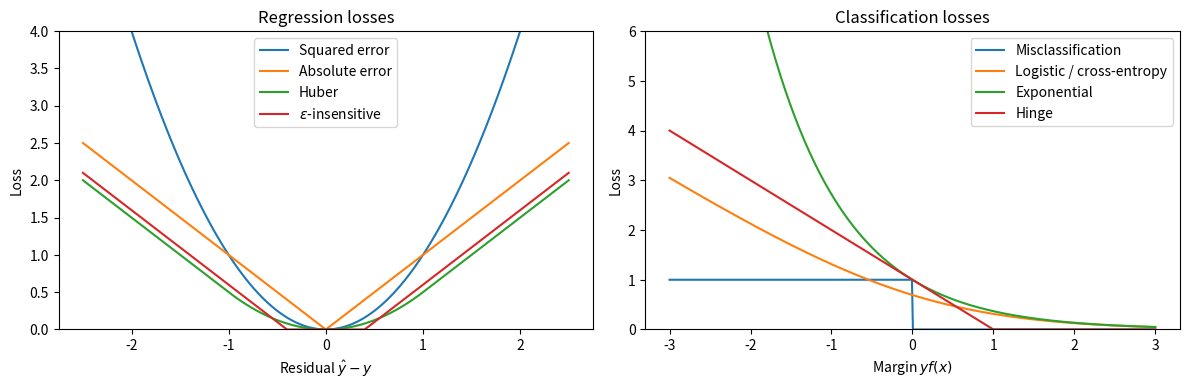
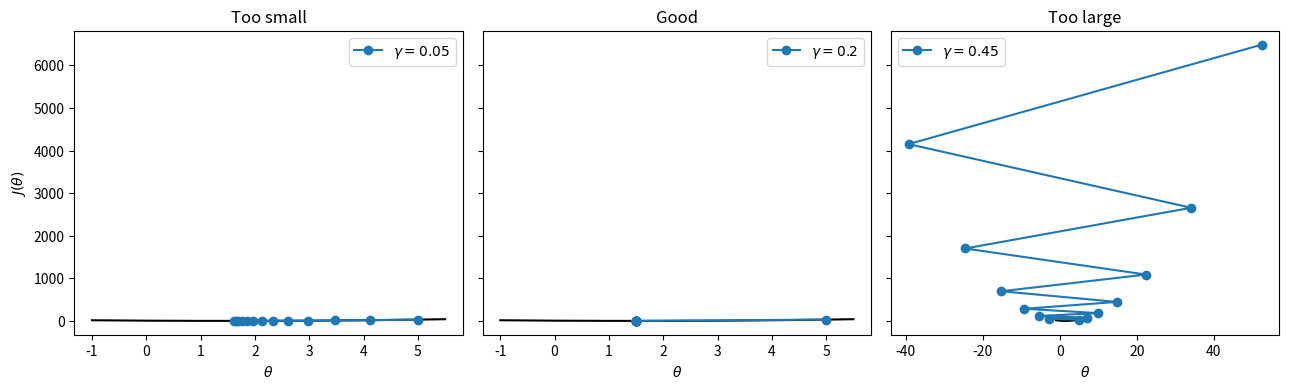
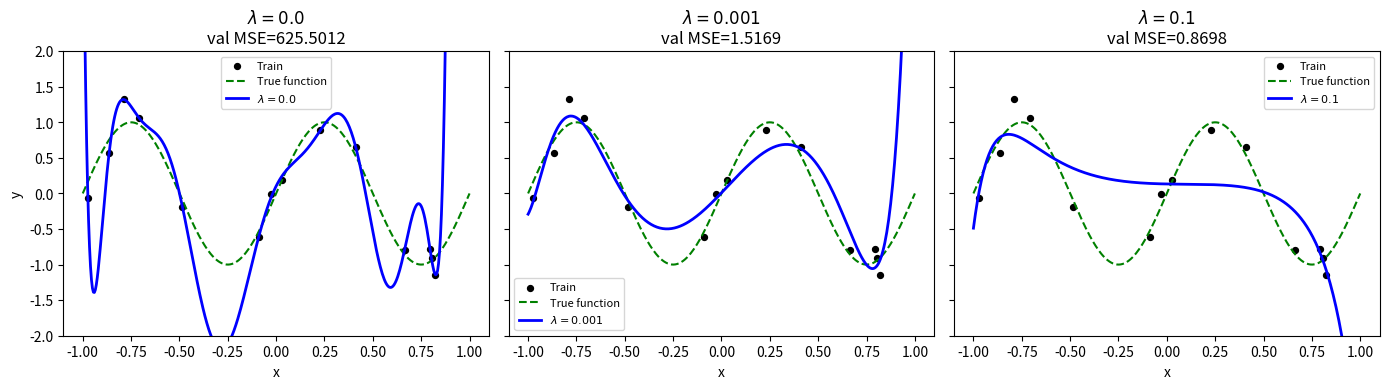

Write the Python code that produced these figures, in order.
# ---
# jupyter:
#   jupytext:
#     cell_metadata_filter: -all
#     formats: ipynb,md,py:percent
#     notebook_metadata_filter: kernelspec,jupytext
#     text_representation:
#       extension: .py
#       format_name: percent
#       format_version: '1.3'
#       jupytext_version: 1.19.1
#   kernelspec:
#     display_name: Python 3
#     language: python
#     name: python3
# ---

# %% [markdown]
# # Week 6 Lecture Notes: Lindholm Chapter 5 - Learning Parametric Models
#
# ## Contents
#
# - [Scope for Week 6](#scope-for-week-6)
# - [Learning goals for this notebook](#learning-goals-for-this-notebook)
# - [Chapter 5 summary](#chapter-5-summary)
#   - [Training objective as a proxy for generalisation](#training-objective-as-a-proxy-for-generalisation)
#   - [Loss functions and likelihood-based models](#loss-functions-and-likelihood-based-models)
#     - [Regression losses](#regression-losses)
#     - [Binary-classification losses and margins](#binary-classification-losses-and-margins)
#   - [Regularisation](#regularisation)
#     - [L2 regularisation and weight decay](#l2-regularisation-and-weight-decay)
#     - [L1 regularisation and lasso](#l1-regularisation-and-lasso)
#     - [Implicit regularisation via early stopping](#implicit-regularisation-via-early-stopping)
#   - [Parameter optimisation](#parameter-optimisation)
#     - [Convex versus non-convex objectives](#convex-versus-non-convex-objectives)
#     - [Gradient descent](#gradient-descent)
#     - [Second-order and quasi-Newton methods](#second-order-and-quasi-newton-methods)
#   - [Optimisation with large datasets](#optimisation-with-large-datasets)
#     - [Mini-batches, epochs, and stochastic gradient descent](#mini-batches-epochs-and-stochastic-gradient-descent)
#     - [Learning-rate schedules and adaptive variants](#learning-rate-schedules-and-adaptive-variants)
#   - [Hyperparameter optimisation](#hyperparameter-optimisation)
# - [Exam-oriented takeaways](#exam-oriented-takeaways)
# - [Past exam questions (2023-2025)](#past-exam-questions-2023-2025)
# - [Toy example 1: comparing common loss functions](#toy-example-1-comparing-common-loss-functions)
# - [Toy example 2: gradient descent and learning rate](#toy-example-2-gradient-descent-and-learning-rate)
# - [Toy example 3: ridge regularisation on high-degree polynomial regression](#toy-example-3-ridge-regularisation-on-high-degree-polynomial-regression)
# - [Week 6 wrap-up](#week-6-wrap-up)
# - [Sources used](#sources-used)
#
# ## Scope for Week 6
#
# - Topic: learning parametric models.
# - Important concepts: optimisation, loss functions, regularisation.
# - Algorithms and methods: gradient descent, stochastic gradient descent, mini-batches, Newton and quasi-Newton methods, validation-based hyperparameter tuning.
# - Reading: [Lindholm (2022), Chapter 5](../../references/main-text-book-machine-learning-lindholm-2022.pdf).
# - Prac alignment: Week 6 practical focuses on performance and loss functions; demos continue this week.
# - Schedule note: the course summary flags the Good Friday public holiday in Week 6.
# - Source note: the secondary MATLAB notes referenced by the skill were not present locally in `references/`, so these base notes are built from the course summary, Lindholm Chapter 5, and the indexed exam materials only.
#
# ## Learning goals for this notebook
#
# 1. Explain why training a parametric model is formulated as an optimisation problem, while remembering that the real target is generalisation on unseen data.
# 2. Distinguish the main loss functions and regularisation methods in Chapter 5, including what behaviour they encourage and what can go wrong.
# 3. Connect learning rates, SGD, explicit regularisation, and validation-based tuning to the style of questions that have appeared in recent COMP4702 exams.

# %%
import random
import numpy as np
import matplotlib.pyplot as plt

SEED = 4702
random.seed(SEED)
np.random.seed(SEED)
plt.rcParams["figure.dpi"] = 120

print(f"Seed set to {SEED}")

# %% [markdown]
# ## Chapter 5 summary
#
# Chapter 5 is where Week 4's parametric models become trainable beyond the small set of cases with a closed-form solution. The main exam-level questions are:
#
# - what objective is being minimised,
# - how the parameters are updated,
# - what role the loss function plays, and
# - how overfitting is controlled.
#
# ### Training objective as a proxy for generalisation
#
# For a parametric model $f_{\boldsymbol{\theta}}(\mathbf{x})$, Lindholm writes learning as minimising a training-set cost function:
#
# $$
# \hat{\boldsymbol{\theta}} = \arg\min_{\boldsymbol{\theta}} \frac{1}{n} \sum_{i=1}^{n} L\bigl(y_i, f_{\boldsymbol{\theta}}(\mathbf{x}_i)\bigr). \qquad (5.4)
# $$
#
# This is **not** the true objective we care about. The real goal is low prediction error on unseen data:
#
# $$
# \hat{\boldsymbol{\theta}} = \arg\min_{\boldsymbol{\theta}} E_{\text{new}}(\boldsymbol{\theta}). \qquad (5.5)
# $$
#
# The important conceptual step is:
#
# - the training objective is only a **proxy** for generalisation,
# - fitting the training set more accurately does not automatically mean a better model,
# - optimisation and statistics interact: there is no point solving the training objective more accurately than the data justifies.
#
# Three Week 6 consequences follow from this:
#
# 1. **Loss function is a design choice.** You are free to train with a loss that is different from the error metric used for evaluation, as long as it is a useful proxy.
# 2. **Optimisation accuracy is not the whole story.** A numerically perfect minimiser of the training cost can still generalise badly.
# 3. **Early stopping makes sense.** The best validation performance can happen before the optimiser reaches the minimum of the training cost.
#
# This is also the cleanest place to separate:
#
# - **objective**: learn parameters that give a useful predictor,
# - **optimisation**: choose an algorithm that moves $\boldsymbol{\theta}$ toward a good solution,
# - **failure modes**: overfitting, poor loss choice, bad learning rate, or a model class that is too rigid or too flexible.
#
# ### Loss functions and likelihood-based models
#
# The loss function determines what counts as a "bad prediction" during training. Combined with a model class, it effectively defines the learning problem.
#
# #### Regression losses
#
# For regression, Chapter 5 compares several losses.
#
# **Squared error**
#
# $$
# L(y, \hat{y}) = (\hat{y} - y)^2. \qquad (5.6)
# $$
#
# - Default for linear regression.
# - Convenient mathematically because it gives the normal equations in the linear case.
# - Equivalent to maximum likelihood under **Gaussian noise**.
# - Weakness: not robust to outliers because large residuals are squared.
#
# **Absolute error**
#
# $$
# L(y, \hat{y}) = |\hat{y} - y|. \qquad (5.7)
# $$
#
# - More robust to outliers than squared error.
# - Corresponds to a **Laplace-noise** assumption rather than Gaussian noise.
# - Penalises large errors linearly rather than quadratically.
#
# **Huber loss**
#
# - Quadratic near zero, linear in the tails.
# - Useful when you want squared-error behaviour for small residuals but less outlier sensitivity for large residuals.
#
# **$\epsilon$-insensitive loss**
#
# $$
# L(y, \hat{y}) =
# \begin{cases}
# 0 & \text{if } |\hat{y} - y| < \epsilon, \\
# |\hat{y} - y| - \epsilon & \text{otherwise.}
# \end{cases}
# \qquad (5.9)
# $$
#
# - Introduces a tolerance band around the target.
# - Important later for support vector regression.
#
# What to remember:
#
# - squared error is the easiest to optimise in basic regression,
# - absolute and Huber losses are better when outliers matter,
# - the loss encodes a modelling assumption, not just a numerical convenience.
#
# #### Binary-classification losses and margins
#
# For binary classification, Lindholm rewrites many losses in terms of the **margin**.
# If the classifier is written as
#
# $$
# \hat{y}(\mathbf{x}) = \operatorname{sign}\{f(\mathbf{x})\}, \qquad (5.12)
# $$
#
# then the margin for a point $(\mathbf{x}, y)$ is
#
# $$
# y \, f(\mathbf{x}).
# $$
#
# Interpretation:
#
# - positive margin: correct classification,
# - negative margin: incorrect classification,
# - small positive margin: correct, but close to the decision boundary,
# - large positive margin: correct with confidence.
#
# **Misclassification loss**
#
# $$
# L(y, \hat{y}) = \mathbb{I}\{\hat{y} \neq y\}. \qquad (5.10)
# $$
#
# - Natural as an evaluation metric.
# - Bad as a training objective because it is piecewise constant and not gradient-friendly.
#
# **Cross-entropy / logistic loss**
#
# For probability model $g(\mathbf{x}) = p(y=1\mid \mathbf{x})$:
#
# $$ 
# L(y, g(\mathbf{x})) =
# \begin{cases}
# -\ln g(\mathbf{x}) & \text{if } y = 1, \\
# -\ln(1-g(\mathbf{x})) & \text{if } y = -1.
# \end{cases}
# \qquad (5.11)
# $$
#
# Equivalently, in margin form:
#
# $$
# L(y f(\mathbf{x})) = \ln\bigl(1 + e^{-y f(\mathbf{x})}\bigr). \qquad (5.13)
# $$
#
# - Natural for logistic regression.
# - Derived from maximum likelihood.
# - Gives a smooth optimisation problem.
# - Supports probability interpretation.
#
# **Exponential loss**
#
# $$
# L(y f(\mathbf{x})) = e^{-y f(\mathbf{x})}. \qquad (5.15)
# $$
#
# - Important later for AdaBoost.
# - Sensitive to outliers because it grows very fast for large negative margins.
#
# **Hinge loss**
#
# $$
# L(y f(\mathbf{x})) =
# \begin{cases}
# 1 - y f(\mathbf{x}) & \text{if } y f(\mathbf{x}) \le 1, \\
# 0 & \text{otherwise.}
# \end{cases}
# \qquad (5.16)
# $$
#
# - Important for support vector classification.
# - Encourages a margin of at least 1.
# - Downside: the learned score is not directly a calibrated class probability.
#
# **Squared hinge** and **Huberised squared hinge**
#
# - These keep the support-vector-style margin idea,
# - but change the robustness/probability trade-off.
#
# The practical Week 6 lesson is:
#
# - evaluate classification models with misclassification-style measures when appropriate,
# - but train them with a smoother and more informative loss such as cross-entropy or hinge-like losses.
#
# ### Regularisation
#
# Regularisation exists because a flexible parametric model can fit training data too well.
# The core idea is:
#
# - prefer a simpler parameter vector unless the data strongly supports complexity,
# - trade some training fit for better generalisation.
#
# Lindholm distinguishes **explicit** and **implicit** regularisation.
#
# The general explicit form is
#
# $$
# \hat{\boldsymbol{\theta}} = \arg\min_{\boldsymbol{\theta}} J(\boldsymbol{\theta}; X, \mathbf{y}) + \lambda R(\boldsymbol{\theta}). \qquad (5.26)
# $$
#
# This has three moving parts:
#
# 1. the original cost function $J$,
# 2. a regularisation term $R(\boldsymbol{\theta})$,
# 3. a hyperparameter $\lambda$ controlling the trade-off.
#
# #### L2 regularisation and weight decay
#
# For linear regression, Lindholm writes:
#
# $$
# \hat{\boldsymbol{\theta}} = \arg\min_{\boldsymbol{\theta}} \frac{1}{n}\|X\boldsymbol{\theta} - \mathbf{y}\|_2^2 + \lambda \|\boldsymbol{\theta}\|_2^2. \qquad (5.22)
# $$
#
# This is:
#
# - **L2 regularisation**,
# - **ridge regression**,
# - also called **weight decay** in neural-network language.
#
# Key effects:
#
# - pushes parameter values toward zero,
# - lowers model flexibility,
# - often improves generalisation,
# - gives a unique solution for linear regression when $\lambda > 0$.
#
# For linear regression the regularised normal equations are
#
# $$
# (X^\top X + n\lambda I)\hat{\boldsymbol{\theta}} = X^\top \mathbf{y}, \qquad (5.23)
# $$
#
# so the closed-form solution becomes
#
# $$
# \hat{\boldsymbol{\theta}} = (X^\top X + n\lambda I)^{-1}X^\top \mathbf{y}. \qquad (5.24)
# $$
#
# Exam-level memory point:
#
# - if you see $\lambda \|\boldsymbol{\theta}\|_2^2$, then $\lambda$ is the regularisation hyperparameter and the method is ridge / L2 / weight decay.
#
# #### L1 regularisation and lasso
#
# Replacing the L2 norm with the L1 norm gives:
#
# $$
# \hat{\boldsymbol{\theta}} = \arg\min_{\boldsymbol{\theta}} \frac{1}{n}\|X\boldsymbol{\theta} - \mathbf{y}\|_2^2 + \lambda \|\boldsymbol{\theta}\|_1. \qquad (5.25)
# $$
#
# This is **L1 regularisation** or **LASSO**.
#
# Important difference from L2:
#
# - L2 tends to make many parameters small,
# - L1 tends to make some parameters exactly zero.
#
# So L1 acts like a crude feature-selection mechanism by switching some inputs off completely.
#
# #### Implicit regularisation via early stopping
#
# Not all regularisation comes from changing the cost function.
#
# **Early stopping** means:
#
# - train with an iterative optimiser,
# - monitor hold-out or validation error,
# - stop when validation performance stops improving.
#
# Why it works:
#
# - training cost often keeps decreasing,
# - validation error may decrease at first and then increase due to overfitting,
# - the best generalising model may occur before the optimiser reaches the minimum of the training objective.
#
# This matters especially for:
#
# - logistic regression trained iteratively,
# - neural networks,
# - any large flexible model where overfitting can emerge during optimisation.
#
# ### Parameter optimisation
#
# Week 6 is not only about defining the cost function; it is also about solving the optimisation problem efficiently.
#
# #### Convex versus non-convex objectives
#
# Convexity matters because a convex objective has:
#
# - one global minimum,
# - no other local minima.
#
# Examples from this part of the course:
#
# - linear regression: convex,
# - logistic regression: convex,
# - deep neural networks: non-convex.
#
# Consequences:
#
# - for convex objectives, a converged gradient-based method is much easier to trust,
# - for non-convex objectives, initialisation and optimisation path matter because different runs can end at different local minima or saddle points.
#
# #### Gradient descent
#
# The gradient gives the direction of steepest increase of the objective, so the **negative** gradient gives the steepest local decrease.
#
# Gradient descent updates parameters as
#
# $$
# \boldsymbol{\theta}^{(t+1)} = \boldsymbol{\theta}^{(t)} - \gamma \nabla_{\boldsymbol{\theta}} J\bigl(\boldsymbol{\theta}^{(t)}\bigr). \qquad (5.31)
# $$
#
# where $\gamma > 0$ is the **learning rate** or **step size**.
#
# This single equation explains several exam questions:
#
# - $\boldsymbol{\theta}^{(t)}$ means the current parameter estimate at iteration $t$,
# - the gradient term says how the objective changes locally,
# - the learning rate controls the size of the step.
#
# What can go wrong:
#
# - **too small $\gamma$**: the cost decreases very slowly,
# - **too large $\gamma$**: the updates overshoot, oscillate, or diverge,
# - **reasonable $\gamma$**: the cost falls steadily.
#
# This is exactly the idea tested in [2024 exam PDF](../../references/2024_COMP4702_exam.pdf) Part A Question 5 and [2025 exam PDF](../../references/2025_COMP4702_exam.pdf) Part B Question 6.
#
# #### Second-order and quasi-Newton methods
#
# Gradient descent uses first-order information only.
# Newton-style methods also use second-order information through the Hessian:
#
# $$
# \boldsymbol{\theta}^{(t+1)} =
# \boldsymbol{\theta}^{(t)} -
# \bigl[\nabla_{\boldsymbol{\theta}}^2 J(\boldsymbol{\theta}^{(t)})\bigr]^{-1}
# \nabla_{\boldsymbol{\theta}} J(\boldsymbol{\theta}^{(t)}). \qquad (5.34)
# $$
#
# Why they matter:
#
# - can converge much faster near a well-behaved minimum,
# - but require more structure and more computation,
# - naive Newton steps can be unstable in non-convex settings.
#
# The textbook therefore discusses:
#
# - **trust region Newton methods**,
# - **quasi-Newton methods** such as BFGS and L-BFGS.
#
# For COMP4702 exam prep, the high-level idea is enough:
#
# - first-order methods use gradients,
# - second-order methods use curvature,
# - trust-region variants try to keep the step in a region where the local approximation is reliable.
#
# ### Optimisation with large datasets
#
# With large $n$, computing the full gradient each iteration can be expensive in both time and memory.
# Chapter 5 therefore introduces subsampling and large-dataset optimisation.
#
# #### Mini-batches, epochs, and stochastic gradient descent
#
# Instead of computing
#
# $$
# \nabla_{\boldsymbol{\theta}} J(\boldsymbol{\theta}) =
# \frac{1}{n}\sum_{i=1}^{n}\nabla_{\boldsymbol{\theta}}L(\mathbf{x}_i, y_i, \boldsymbol{\theta}), \qquad (5.36)
# $$
#
# over the whole dataset every step, we approximate the gradient using a **mini-batch**.
#
# Definitions to know:
#
# - **mini-batch**: a small subset of the training data used for one update,
# - **epoch**: one complete pass through the training set,
# - **SGD**: gradient-based training with noisy gradient estimates from subsamples.
#
# Important details from the textbook:
#
# - mini-batches should be shuffled and representative,
# - class-sorted data should not be fed directly in order,
# - one common implementation is: shuffle data, split into mini-batches, run one epoch, reshuffle, repeat.
#
# Exam nuance:
#
# - [2023 exam PDF](../../references/2023_COMP4702_exam.pdf) Part A Question 6 uses the strict MCQ phrasing where SGD means updating from a **single training example**,
# - Lindholm Chapter 5 also uses **mini-batch SGD** as the practical large-dataset version.
#
# So the safe COMP4702 memory rule is:
#
# - full-batch GD: uses all training data,
# - classical SGD: one example,
# - common modern usage: mini-batches, often still called SGD.
#
# #### Learning-rate schedules and adaptive variants
#
# For standard batch gradient descent, a constant learning rate can work if chosen carefully.
# For stochastic gradient descent, a constant learning rate causes the parameters to keep wandering because the gradient estimate contains noise.
#
# The textbook therefore motivates a **decaying learning rate**:
#
# - start larger to move quickly,
# - reduce it gradually,
# - sometimes cap it at a small positive value in practice.
#
# Lindholm also notes common adaptive variants:
#
# - momentum-style ideas,
# - AdaGrad,
# - RMSProp,
# - Adam.
#
# These methods use information from earlier gradients to stabilise and adapt the updates.
# You do not need every implementation detail for a COMP4702 exam answer, but you should know the big picture:
#
# - they are still gradient-based,
# - they try to make SGD behave better,
# - they are particularly useful in deep learning and large-scale optimisation.
#
# ### Hyperparameter optimisation
#
# The model parameters $\boldsymbol{\theta}$ are not the only quantities that must be chosen.
# A typical Week 6 hyperparameter is the regularisation strength $\lambda$.
#
# The book's practical framing is:
#
# - choose a candidate value of $\lambda$,
# - train the model,
# - evaluate hold-out or validation error,
# - repeat across a grid of candidate values,
# - pick the one with the smallest validation error.
#
# This is **hyperparameter optimisation**, not parameter learning.
#
# Key exam-ready points:
#
# - the validation set is used to tune hyperparameters,
# - the test set should be left untouched until the end,
# - grid search is feasible for low-dimensional hyperparameters such as one scalar $\lambda$,
# - Week 5 evaluation ideas still matter here because the target is validation performance, not raw training cost.
#
# ## Exam-oriented takeaways
#
# Most likely Week 6 ideas to be assessed:
#
# 1. explain why minimising training loss is only a proxy for minimising unseen-data error,
# 2. distinguish loss function from evaluation metric,
# 3. identify the effect of the learning rate in gradient descent,
# 4. identify $\lambda$ as the regularisation hyperparameter,
# 5. explain the difference between L1 and L2 regularisation,
# 6. explain why early stopping acts like regularisation,
# 7. define mini-batch, epoch, and SGD clearly,
# 8. recognise that misclassification loss is intuitive for evaluation but awkward for optimisation.
#
# Fast revision checklist:
#
# - Can I write down the Week 6 training objective and state why it is only a proxy?
# - Can I match squared error to Gaussian noise and absolute error to Laplace noise?
# - Can I explain why hinge or cross-entropy is easier to optimise than misclassification loss?
# - Can I say what happens if the learning rate is too small or too large?
# - Can I explain why L2 is called weight decay and why L1 encourages sparsity?
# - Can I explain the train/validation/test roles when tuning $\lambda$?
#
# ## Past exam questions (2023-2025)
#
# These were selected using [exam_questions_2023_2025_by_week.csv](../../references/exam_questions_2023_2025_by_week.csv) and copied from [COMP4702_exams_2023_2025.md](../../references/COMP4702_exams_2023_2025.md).
#
# ### 2023 Part A, Question 6
#
# Source: [2023 exam PDF](../../references/2023_COMP4702_exam.pdf)
#
# - Which of the following correctly describes stochastic gradient descent (SGD)?
# - (a) SGD computes the gradient of the objective function over the entire training set.
# - (b) SGD updates the model parameters using the gradient plus a random noise term.
# - (c) SGD computes the gradient of the objective function over a single training example.
# - (d) SGD computes the gradient of the objective function over a random subset of the validation set.
#
# Revision note: the exam bank's expected answer is **(c)**. Keep the modern mini-batch usage in mind, but memorise the exam's stricter contrast against full-batch gradient descent.
#
# ### 2024 Part A, Question 5
#
# Source: [2024 exam PDF](../../references/2024_COMP4702_exam.pdf)
#
# - Consider training a machine learning model using gradient descent. If the value of the learning rate parameter is not suitable, possible consequences are:
# - (a) The cost function value decreases very slowly over iterations.
# - (b) The cost function value rapidly increases over iterations.
# - (c) The cost function value behaves randomly, jumping up and down with different values.
# - (d) All of the above.
#
# Revision note: the answer is **(d)**. This is the cleanest exam reminder that learning rate problems show up as slowness, instability, or divergence.
#
# ### 2024 Part A, Question 6
#
# Source: [2024 exam PDF](../../references/2024_COMP4702_exam.pdf)
#
# - A linear regression model is trained by solving the following optimisation problem:
#
# $$
# \hat{\theta} = \arg\min_{\theta} \frac{1}{n}\|X\theta - y\|_2^2 + \lambda\|\theta\|_2^2
# $$
#
# - In this equation, the regularisation hyperparameter is denoted by:
# - (a) $\theta$
# - (b) $n$
# - (c) $2$
# - (d) $\lambda$
#
# Revision note: the answer is **(d)**. This is the standard Week 6 "spot the hyperparameter" question.
#
# ### 2025 Part A, Question 6
#
# Source: [2025 exam PDF](../../references/2025_COMP4702_exam.pdf)
#
# - A commonly used loss function in machine learning is given by:
#
# $$
# L(y, \hat{y}) = I\{\hat{y} \ne y\} =
# \begin{cases}
# 0 & \text{if } \hat{y} = y, \\
# 1 & \text{if } \hat{y} \ne y.
# \end{cases}
# $$
#
# - This is known as the:
# - (a) Misclassification loss.
# - (b) Mean squared error.
# - (c) $\epsilon$-insensitive loss.
# - (d) Cross-entropy loss.
#
# Revision note: the answer is **(a)**. Important distinction: this is a common loss to define, but not usually the one you optimise directly with gradient methods.
#
# ### 2023 Part B, Question 4
#
# Source: [2023 exam PDF](../../references/2023_COMP4702_exam.pdf)
#
# The extracted markdown omits the figure itself, but the wording that remains is still useful:
#
# - In the course textbook, the following Algorithm is presented:
# - (a) In this pseudocode, what does $\theta^{(t)}$ represent? (2 marks)
# - (b) In this pseudocode, what does $n$ represent? (2 marks)
# - (c) In this pseudocode, what does $E$ represent? (2 marks)
# - (d) Explain how the pseudocode in Figure 4 can be simplified if we want to describe (full batch) gradient descent (i.e. if $n_b = n$)? Refer to the line numbers and state which lines of code should be removed or modified in this case. (4 marks)
#
# Revision note: be able to read optimisation pseudocode symbol-by-symbol, not just conceptually.
#
# ### 2025 Part B, Question 6
#
# Source: [2025 exam PDF](../../references/2025_COMP4702_exam.pdf)
#
# - Figure 5 (from the textbook) shows an illustration of gradient descent when different learning rate values are used.
# - Using the example of training a feedforward neural network and Figure 5, explain briefly what the objective of gradient descent is and why it can be challenging to find a suitable value for the learning rate hyperparameter. (5 marks)
#
# Revision note: this is a short-answer version of the same learning-rate idea as 2024-A-5, so practise answering it in plain English without relying on a figure.
#
# ### 2024 Part B, Question 5 (secondary relevance)
#
# Source: [2024 exam PDF](../../references/2024_COMP4702_exam.pdf)
#
# - Figure 5 is taken for a machine learning textbook and shows some experimental results comparing neural networks trained with and without weight decay.
# - (a) What do the results in Figure 5 show regarding the effect of weight decay? (3 marks)
# - (b) What do the results in Figure 5 show regarding the effect of varying the number of hidden units? (4 marks)
#
# Revision note: this sits primarily in Week 7, but it is a good reminder that **weight decay = L2 regularisation** and that regularisation shows up again in neural-network training.
#
# ## Toy example 1: comparing common loss functions
#
# This example plots a few of the Week 6 losses so the geometry is visible.

# %%
residual = np.linspace(-2.5, 2.5, 500)
margin = np.linspace(-3.0, 3.0, 500)
eps = 0.4

# Regression losses
squared = residual**2
absolute = np.abs(residual)
huber = np.where(np.abs(residual) <= 1.0, 0.5 * residual**2, np.abs(residual) - 0.5)
eps_insensitive = np.maximum(0.0, np.abs(residual) - eps)

# Classification losses as functions of margin
misclassification = (margin < 0).astype(float)
logistic = np.log1p(np.exp(-margin))
exponential = np.exp(-margin)
hinge = np.maximum(0.0, 1.0 - margin)

fig, axes = plt.subplots(1, 2, figsize=(12, 4))

ax = axes[0]
ax.plot(residual, squared, label="Squared error")
ax.plot(residual, absolute, label="Absolute error")
ax.plot(residual, huber, label="Huber")
ax.plot(residual, eps_insensitive, label=r"$\epsilon$-insensitive")
ax.set_title("Regression losses")
ax.set_xlabel(r"Residual $\hat{y} - y$")
ax.set_ylabel("Loss")
ax.set_ylim(0, 4)
ax.legend()

ax = axes[1]
ax.plot(margin, misclassification, label="Misclassification")
ax.plot(margin, logistic, label="Logistic / cross-entropy")
ax.plot(margin, exponential, label="Exponential")
ax.plot(margin, hinge, label="Hinge")
ax.set_title("Classification losses")
ax.set_xlabel(r"Margin $y f(x)$")
ax.set_ylabel("Loss")
ax.set_ylim(0, 6)
ax.legend()

plt.tight_layout()
plt.show()

print("Squared error grows fastest for large residuals, so it is least robust to outliers.")
print("Hinge loss becomes zero once the margin reaches 1, while logistic loss keeps rewarding larger margins more smoothly.")


# %% [markdown]
# ## Toy example 2: gradient descent and learning rate
#
# Use a simple 1D quadratic objective so the effect of the learning rate is obvious.

# %%
def objective(theta):
    return 2.5 * (theta - 1.5) ** 2 + 0.2


def gradient(theta):
    return 5.0 * (theta - 1.5)


def run_gradient_descent(theta0, gamma, steps):
    thetas = [theta0]
    values = [objective(theta0)]
    theta = theta0
    for _ in range(steps):
        theta = theta - gamma * gradient(theta)
        thetas.append(theta)
        values.append(objective(theta))
    return np.array(thetas), np.array(values)


theta0 = 5.0
steps = 12
learning_rates = {
    "Too small": 0.05,
    "Good": 0.20,
    "Too large": 0.45,
}

theta_grid = np.linspace(-1.0, 5.5, 400)

fig, axes = plt.subplots(1, 3, figsize=(13, 4), sharey=True)
for ax, (label, gamma) in zip(axes, learning_rates.items()):
    thetas, values = run_gradient_descent(theta0, gamma, steps)
    ax.plot(theta_grid, objective(theta_grid), color="black")
    ax.plot(thetas, values, "o-", label=fr"$\gamma={gamma}$")
    ax.set_title(label)
    ax.set_xlabel(r"$\theta$")
    ax.legend()

axes[0].set_ylabel(r"$J(\theta)$")
plt.tight_layout()
plt.show()

for label, gamma in learning_rates.items():
    thetas, values = run_gradient_descent(theta0, gamma, steps)
    print(f"{label:10s} gamma={gamma:.2f} final theta={thetas[-1]: .3f} final J={values[-1]: .4f}")

# %% [markdown]
# Interpretation:
#
# - small $\gamma$ moves toward the minimum, but very slowly,
# - a reasonable $\gamma$ converges quickly,
# - a too-large $\gamma$ overshoots and becomes unstable.
#
# ## Toy example 3: ridge regularisation on high-degree polynomial regression
#
# This example keeps the model deliberately flexible so that regularisation matters.

# %%
rng = np.random.default_rng(SEED)


def true_function(x):
    return np.sin(2 * np.pi * x)


def design_matrix(x, degree):
    return np.column_stack([x**d for d in range(degree + 1)])


def standardise_from_train(X_train_raw, X_other_raw):
    X_train = X_train_raw.copy()
    X_other = X_other_raw.copy()

    mu = X_train[:, 1:].mean(axis=0)
    sigma = X_train[:, 1:].std(axis=0)
    sigma[sigma == 0] = 1.0

    X_train[:, 1:] = (X_train[:, 1:] - mu) / sigma
    X_other[:, 1:] = (X_other[:, 1:] - mu) / sigma
    return X_train, X_other


def ridge_fit(X, y, lam):
    if lam == 0.0:
        return np.linalg.lstsq(X, y, rcond=None)[0]
    eye = np.eye(X.shape[1])
    eye[0, 0] = 0.0  # do not regularise the intercept
    return np.linalg.solve(X.T @ X + X.shape[0] * lam * eye, X.T @ y)


degree = 12
x_train = np.sort(rng.uniform(-1.0, 1.0, 14))
y_train = true_function(x_train) + 0.15 * rng.normal(size=x_train.size)

x_val = np.linspace(-1.0, 1.0, 80)
y_val = true_function(x_val) + 0.15 * rng.normal(size=x_val.size)

X_train_raw = design_matrix(x_train, degree)
X_val_raw = design_matrix(x_val, degree)
X_train, X_val = standardise_from_train(X_train_raw, X_val_raw)

x_plot = np.linspace(-1.0, 1.0, 400)
X_plot_raw = design_matrix(x_plot, degree)
_, X_plot = standardise_from_train(X_train_raw, X_plot_raw)

lambdas = [0.0, 1e-3, 1e-1]
results = []

fig, axes = plt.subplots(1, 3, figsize=(14, 4), sharey=True)
for ax, lam in zip(axes, lambdas):
    theta = ridge_fit(X_train, y_train, lam)
    y_hat_train = X_train @ theta
    y_hat_val = X_val @ theta
    y_hat_plot = X_plot @ theta

    train_mse = np.mean((y_hat_train - y_train) ** 2)
    val_mse = np.mean((y_hat_val - y_val) ** 2)
    weight_norm = np.linalg.norm(theta[1:])
    results.append((lam, train_mse, val_mse, weight_norm))

    ax.scatter(x_train, y_train, c="black", s=18, label="Train")
    ax.plot(x_plot, true_function(x_plot), "g--", linewidth=1.5, label="True function")
    ax.plot(x_plot, y_hat_plot, "b-", linewidth=2, label=fr"$\lambda={lam}$")
    ax.set_title(fr"$\lambda={lam}$" + "\n" + fr"val MSE={val_mse:.4f}")
    ax.set_xlabel("x")
    ax.set_ylim(-2.0, 2.0)
    ax.legend(fontsize=8)

axes[0].set_ylabel("y")
plt.tight_layout()
plt.show()

print("lambda    train_mse   val_mse   ||theta||_2")
for lam, train_mse, val_mse, weight_norm in results:
    print(f"{lam:>6g}   {train_mse:>9.4f}   {val_mse:>7.4f}   {weight_norm:>10.4f}")

best_lambda = min(results, key=lambda row: row[2])[0]
print(f"\nBest lambda by hold-out MSE in this toy run: {best_lambda}")

# %% [markdown]
# What to look for:
#
# - $\lambda = 0$ usually fits training data most aggressively,
# - moderate $\lambda$ often gives smaller validation error,
# - larger $\lambda$ shrinks the parameter norm and makes the fit smoother.
#
# That is exactly the Week 6 explicit-regularisation trade-off.
#
# ## Week 6 wrap-up
#
# What to remember:
#
# 1. Parametric learning is written as optimisation of a training objective, but the real goal is low unseen-data error.
# 2. The loss function matters because it defines what the optimiser sees.
# 3. Squared error, absolute error, cross-entropy, hinge, and related losses are not interchangeable; they encode different assumptions and behaviour.
# 4. L2 regularisation, ridge regression, and weight decay are the same basic idea in different language.
# 5. L1 regularisation encourages sparsity.
# 6. Early stopping is regularisation even though the cost function itself is unchanged.
# 7. Gradient descent lives or dies by the learning rate.
# 8. SGD trades exact gradients for cheaper noisy updates, which is essential at scale.
#
# What connects forward:
#
# - Week 7 uses these optimisation and regularisation ideas directly for neural networks.
# - Week 8 and later topics keep reusing loss choice, weight decay, mini-batches, and validation-based tuning.
#
# ## Sources used
#
# 1. [Course Summary Table, Semester 1 2026](../../references/CourseSummaryTable_v1_26.pdf)
# 2. [Lindholm, Chapter 5](../../references/main-text-book-machine-learning-lindholm-2022.pdf)
# 3. [Indexed exam questions by week](../../references/exam_questions_2023_2025_by_week.csv)
# 4. [Extracted exam text 2023-2025](../../references/COMP4702_exams_2023_2025.md)
#
# Local-source note: `references/lecture_notes_matlab_2026_v1.pdf` was not present in this repo, so it was not used.
